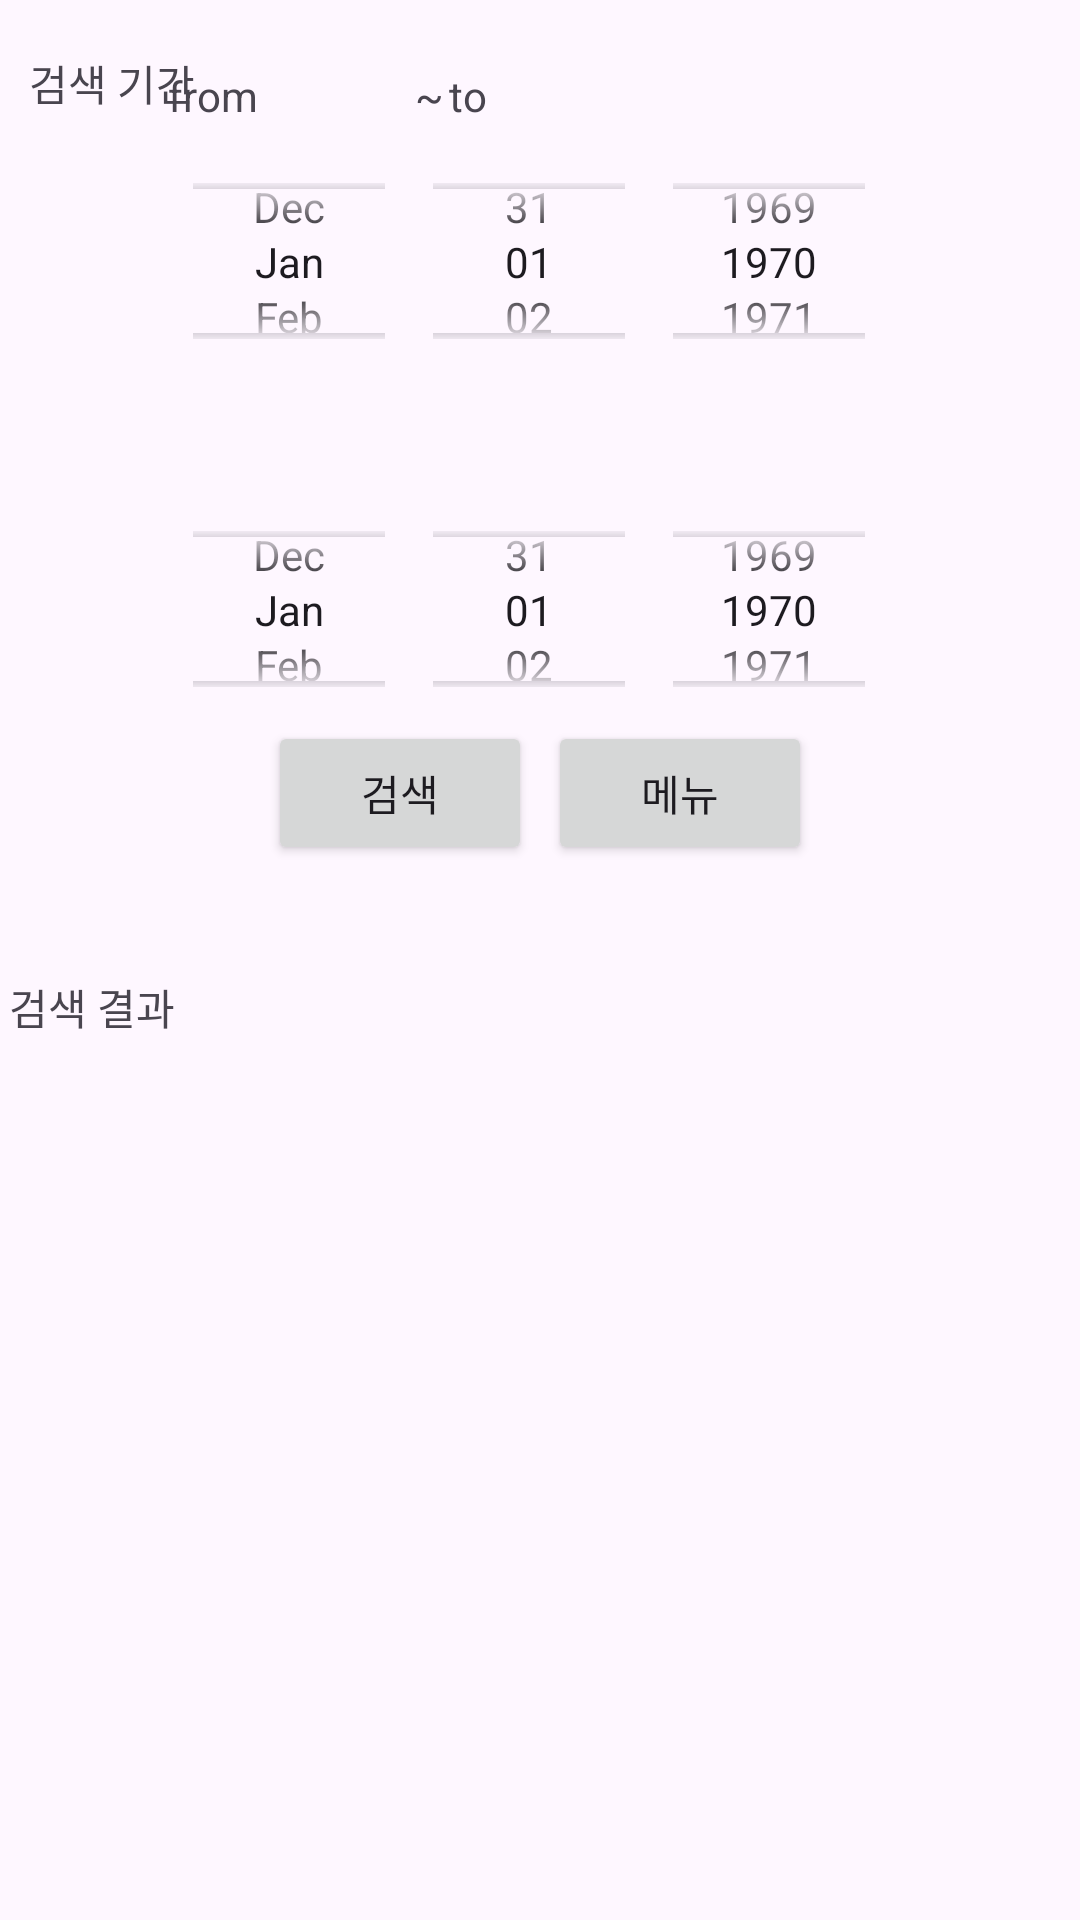

The Android layout XML behind this screen, and the referenced resources:
<!-- AndroidManifest.xml: application theme Theme.SpaceWallet -->
<!-- res/layout/activity_find_date.xml -->
<?xml version="1.0" encoding="utf-8"?>
<androidx.constraintlayout.widget.ConstraintLayout xmlns:android="http://schemas.android.com/apk/res/android"
    android:layout_width="match_parent"
    android:layout_height="match_parent"
    xmlns:app="http://schemas.android.com/apk/res-auto">

    <DatePicker
        android:id="@+id/findDatePicker2"
        android:layout_width="404dp"
        android:layout_height="87dp"
        android:datePickerMode="spinner"
        android:calendarViewShown="false"
        app:layout_constraintBottom_toBottomOf="parent" app:layout_constraintStart_toStartOf="parent"
        app:layout_constraintEnd_toEndOf="parent"
        app:layout_constraintTop_toBottomOf="@+id/findDataPicker" app:layout_constraintVertical_bias="0.069"/>
    <DatePicker
        android:id="@+id/findDataPicker"
        android:layout_width="404dp"
        android:layout_height="87dp"
        android:datePickerMode="spinner"
        android:calendarViewShown="false"
        app:layout_constraintBottom_toBottomOf="parent" app:layout_constraintStart_toStartOf="parent"
        app:layout_constraintEnd_toEndOf="parent"
        app:layout_constraintTop_toTopOf="parent" app:layout_constraintVertical_bias="0.079"/>
    <Button
        android:text="메뉴"
        android:layout_width="wrap_content"
        android:layout_height="wrap_content"
        android:id="@+id/FIndMenuBtn"
        app:layout_constraintStart_toStartOf="parent"
        app:layout_constraintEnd_toEndOf="parent"
        app:layout_constraintBottom_toBottomOf="parent"
        app:layout_constraintHorizontal_bias="0.671"
        app:layout_constraintTop_toTopOf="parent" app:layout_constraintVertical_bias="0.406"/>
    <Button
        android:text="검색"
        android:layout_width="wrap_content"
        android:layout_height="wrap_content"
        android:id="@+id/FindTimeBtn"
        app:layout_constraintStart_toStartOf="parent"
        app:layout_constraintEnd_toEndOf="parent"
        app:layout_constraintBottom_toBottomOf="parent"
        app:layout_constraintTop_toTopOf="parent" app:layout_constraintVertical_bias="0.406"
        app:layout_constraintHorizontal_bias="0.328"/>
    <TextView
        android:text="검색 기간"
        android:layout_width="74dp"
        android:layout_height="39dp" android:id="@+id/textView"
        app:layout_constraintTop_toTopOf="parent"
        app:layout_constraintBottom_toBottomOf="parent" app:layout_constraintEnd_toEndOf="parent"
        app:layout_constraintStart_toStartOf="parent" app:layout_constraintHorizontal_bias="0.034"
        app:layout_constraintVertical_bias="0.029"/>
    <TextView
        android:text="~"
        android:layout_width="28dp"
        android:layout_height="19dp" android:id="@+id/textView5"
        app:layout_constraintTop_toTopOf="parent"
        app:layout_constraintBottom_toBottomOf="parent" app:layout_constraintEnd_toEndOf="parent"
        app:layout_constraintStart_toStartOf="parent" app:layout_constraintHorizontal_bias="0.417"
        app:layout_constraintVertical_bias="0.036"/>

    <TextView
        android:id="@+id/textView2"
        android:layout_width="141dp"
        android:layout_height="42dp"
        android:text="검색 결과"
        app:layout_constraintBottom_toBottomOf="parent"
        app:layout_constraintEnd_toEndOf="parent"
        app:layout_constraintHorizontal_bias="0.014"
        app:layout_constraintStart_toStartOf="parent"
        app:layout_constraintTop_toTopOf="parent"
        app:layout_constraintVertical_bias="0.544" />

    <TextView
        android:text="from"
        android:layout_width="118dp"
        android:layout_height="23dp" android:id="@+id/findFromTxt"
        app:layout_constraintTop_toTopOf="parent"
        app:layout_constraintBottom_toBottomOf="parent" app:layout_constraintEnd_toEndOf="parent"
        app:layout_constraintStart_toStartOf="parent" app:layout_constraintHorizontal_bias="0.232"
        app:layout_constraintVertical_bias="0.036"/>
    <TextView
        android:text="to"
        android:layout_width="118dp"
        android:layout_height="23dp" android:id="@+id/findToTxt"
        app:layout_constraintTop_toTopOf="parent"
        app:layout_constraintBottom_toBottomOf="parent" app:layout_constraintEnd_toEndOf="parent"
        app:layout_constraintStart_toStartOf="parent" app:layout_constraintHorizontal_bias="0.618"
        app:layout_constraintVertical_bias="0.036"/>

    <androidx.recyclerview.widget.RecyclerView
        android:id="@+id/FindRecyclerView"
        android:layout_width="400dp"
        android:layout_height="320dp"
        app:layout_constraintBottom_toBottomOf="parent"
        app:layout_constraintEnd_toEndOf="parent"
        app:layout_constraintHorizontal_bias="0.727"
        app:layout_constraintStart_toStartOf="parent"
        app:layout_constraintTop_toTopOf="parent"
        app:layout_constraintVertical_bias="1.0" />


</androidx.constraintlayout.widget.ConstraintLayout>
<!-- resources referenced by this layout -->
<resources>
  <style name="Theme.SpaceWallet" parent="Base.Theme.SpaceWallet" />
  <style name="Base.Theme.SpaceWallet" parent="Theme.Material3.DayNight.NoActionBar">
          
          
      </style>
</resources>
